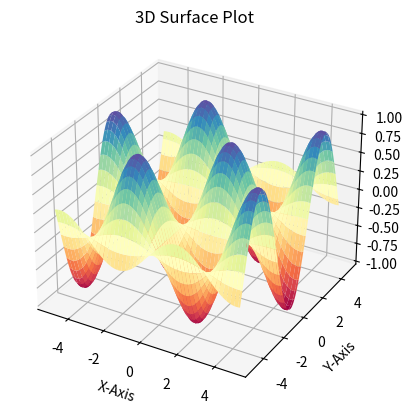

Write the Python code that produced this figure.
import numpy as np
import matplotlib.pyplot as plt


def main():
    ax = plt.axes(projection="3d")

    x = np.arange(-5, 5, 0.1)
    y = np.arange(-5, 5, 0.1)

    X, Y = np.meshgrid(x, y)
    Z = np.sin(X) * np.cos(Y)

    ax.plot_surface(X, Y, Z, cmap="Spectral")
    ax.set_title("3D Surface Plot")
    ax.set_xlabel("X-Axis")
    ax.set_ylabel("Y-Axis")
    plt.show()


if __name__ == "__main__":
    main()
